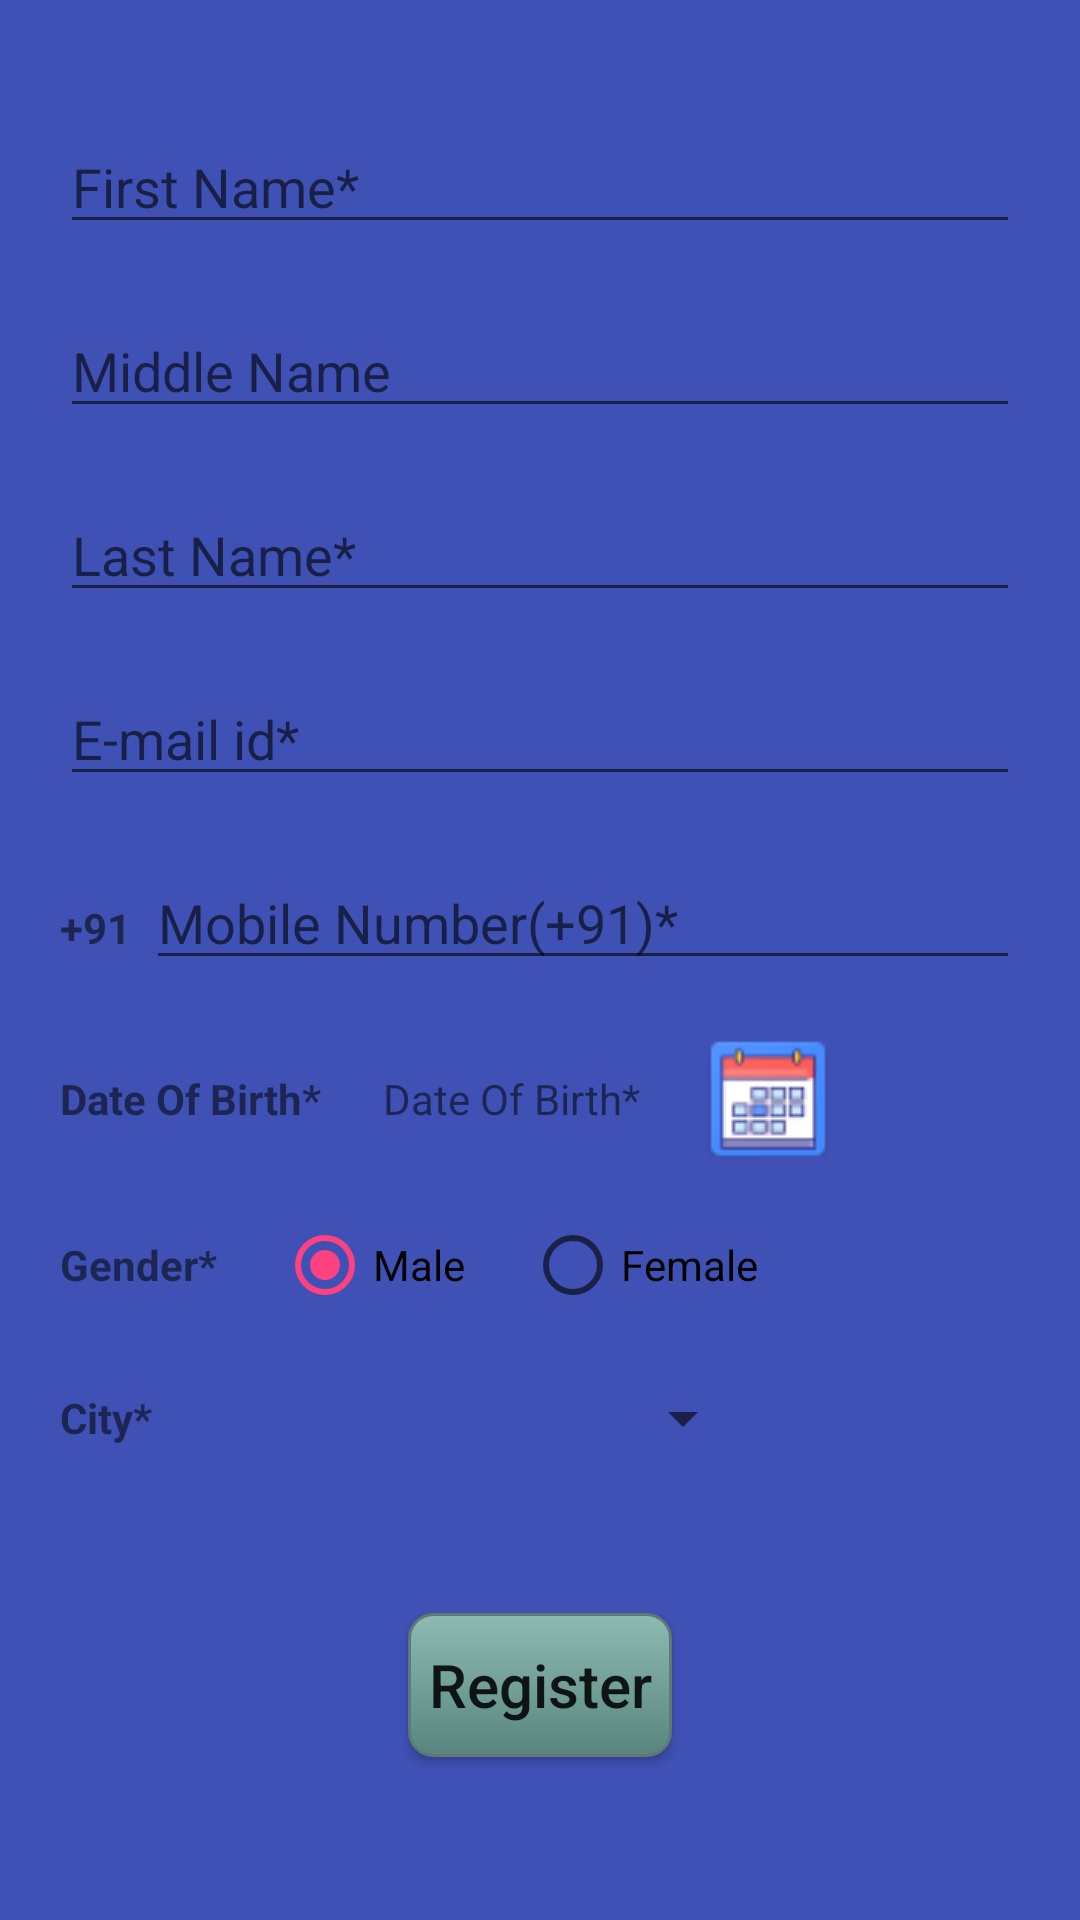

Write the Android layout XML for this screen, with the resource values it uses.
<!-- AndroidManifest.xml: application theme AppTheme -->
<!-- res/layout/activity_register.xml -->
<?xml version="1.0" encoding="UTF-8"?>
<LinearLayout xmlns:android="http://schemas.android.com/apk/res/android"
    android:layout_width="fill_parent"
    android:layout_height="fill_parent"
    android:background="@color/colorPrimary"
    android:orientation="vertical"
    android:padding="20dp"
    android:scrollbars="vertical">

    <EditText
        android:id="@+id/fn"
        android:layout_width="match_parent"
        android:layout_height="wrap_content"
        android:layout_marginTop="20dp"
        android:hint="@string/firstName"
        android:inputType="textCapWords" />

    <EditText
        android:id="@+id/mn"
        android:layout_width="match_parent"
        android:layout_height="wrap_content"
        android:layout_marginTop="20dp"
        android:hint="@string/middleName"
        android:inputType="textCapWords" />

    <EditText
        android:id="@+id/ln"
        android:layout_width="match_parent"
        android:layout_height="wrap_content"
        android:layout_marginTop="20dp"
        android:hint="@string/lastName"
        android:inputType="textCapWords" />

    <EditText
        android:id="@+id/mail"
        android:layout_width="match_parent"
        android:layout_height="wrap_content"
        android:layout_marginTop="20dp"
        android:hint="@string/mail"
        android:inputType="textEmailAddress" />

    <LinearLayout
        android:layout_width="match_parent"
        android:layout_height="wrap_content"
        android:layout_marginTop="20dp"
        android:orientation="horizontal">

        <TextView
            android:layout_width="wrap_content"
            android:layout_height="wrap_content"
            android:text="+91"
            android:textStyle="bold" />

        <EditText
            android:id="@+id/mob"
            android:layout_width="match_parent"
            android:layout_height="wrap_content"
            android:layout_marginLeft="5dp"
            android:hint="@string/mob"
            android:inputType="number"
            android:maxLength="10" />

    </LinearLayout>

    <LinearLayout
        android:layout_width="match_parent"
        android:layout_height="wrap_content"
        android:layout_marginTop="20dp"
        android:orientation="horizontal">

        <TextView
            android:layout_width="wrap_content"
            android:layout_height="wrap_content"
            android:layout_gravity="center"
            android:text="@string/dob"
            android:textSize="14sp"
            android:textStyle="bold" />

        <TextView
            android:id="@+id/tv_dob"
            android:layout_width="wrap_content"
            android:layout_height="wrap_content"
            android:layout_marginLeft="10dp"
            android:layout_marginRight="10dp"
            android:gravity="center"
            android:padding="10dp"
            android:text="@string/dob" />

        <ImageButton
            android:id="@+id/setDateButton"
            android:layout_width="45dp"
            android:layout_height="match_parent"
            android:padding="5dp"
            android:src="@drawable/ic_datepicker" />

    </LinearLayout>

    <LinearLayout
        android:layout_width="match_parent"
        android:layout_height="wrap_content"
        android:layout_marginTop="20dp"
        android:orientation="horizontal">

        <TextView
            android:layout_width="wrap_content"
            android:layout_height="wrap_content"
            android:layout_gravity="center"
            android:text="@string/gender"
            android:textSize="14sp"
            android:textStyle="bold" />

        <RadioGroup
            android:id="@+id/radioGrp"
            android:layout_width="match_parent"
            android:layout_height="wrap_content"
            android:orientation="horizontal">

            <RadioButton
                android:id="@+id/rbMale"
                android:layout_width="wrap_content"
                android:layout_height="wrap_content"
                android:layout_marginLeft="20dp"
                android:layout_marginRight="20dp"
                android:checked="true"
                android:text="@string/male"
                android:textSize="14sp" />

            <RadioButton
                android:id="@+id/rbFemale"
                android:layout_width="wrap_content"
                android:layout_height="wrap_content"
                android:text="@string/female"
                android:textSize="14sp" />

        </RadioGroup>

    </LinearLayout>

    <LinearLayout
        android:layout_width="match_parent"
        android:layout_height="wrap_content"
        android:layout_marginTop="20dp"
        android:orientation="horizontal">

        <TextView
            android:layout_width="wrap_content"
            android:layout_height="wrap_content"
            android:layout_gravity="center"
            android:text="@string/city"
            android:textSize="14sp"
            android:textStyle="bold" />

        <Spinner
            android:id="@+id/spinner"
            android:layout_width="160dp"
            android:layout_height="30dp"
            android:layout_marginLeft="41dp" />

    </LinearLayout>

    <Button
        android:id="@+id/btn"
        android:layout_width="wrap_content"
        android:layout_height="wrap_content"
        android:layout_gravity="center"
        android:layout_marginTop="50dp"
        android:background="@drawable/button_custom"
        android:padding="5dp"
        android:text="@string/register"
        android:textAllCaps="false"
        android:textSize="20sp" />

</LinearLayout>
<!-- resources referenced by this layout -->
<resources>
  <color name="colorPrimary">#3F51B5</color>
  <!-- drawable button_custom (drawable) -->
  <?xml version="1.0" encoding="utf-8"?>
  <selector xmlns:android="http://schemas.android.com/apk/res/android">
      <item android:state_pressed="true">
          <shape android:shape="rectangle">
              <corners android:radius="8dp" />
              <stroke android:width="1dp" android:color="#5e7974" />
              <gradient android:angle="-90" android:endColor="#689a92" android:startColor="#345953" />
          </shape>
      </item>
      <item>
          <shape android:shape="rectangle">
              <corners android:radius="8dp" />
              <stroke android:width="1dp" android:color="#5e7974" />
              <gradient android:angle="-90" android:endColor="#58857e" android:startColor="#8dbab3" />
          </shape>
      </item>
  </selector>
  <!-- drawable ic_datepicker: png bitmap (drawable, 2339 bytes) -->
  <string name="city">City*</string>
  <string name="dob">Date Of Birth*</string>
  <string name="female">Female</string>
  <string name="firstName">First Name*</string>
  <string name="gender">Gender*</string>
  <string name="lastName">Last Name*</string>
  <string name="mail">E-mail id*</string>
  <string name="male">Male</string>
  <string name="middleName">Middle Name</string>
  <string name="mob">Mobile Number(+91)*</string>
  <string name="register">Register</string>
  <style name="AppTheme" parent="Theme.AppCompat.Light.NoActionBar">
          
          <item name="colorPrimary">@color/colorPrimary</item>
          <item name="colorPrimaryDark">@color/colorPrimaryDark</item>
          <item name="colorAccent">@color/colorAccent</item>
          <item name="windowActionModeOverlay">true</item>
          <item name="android:actionMenuTextColor">#fff</item>
      </style>
  <color name="colorPrimaryDark">#303F9F</color>
  <color name="colorAccent">#FF4081</color>
</resources>
